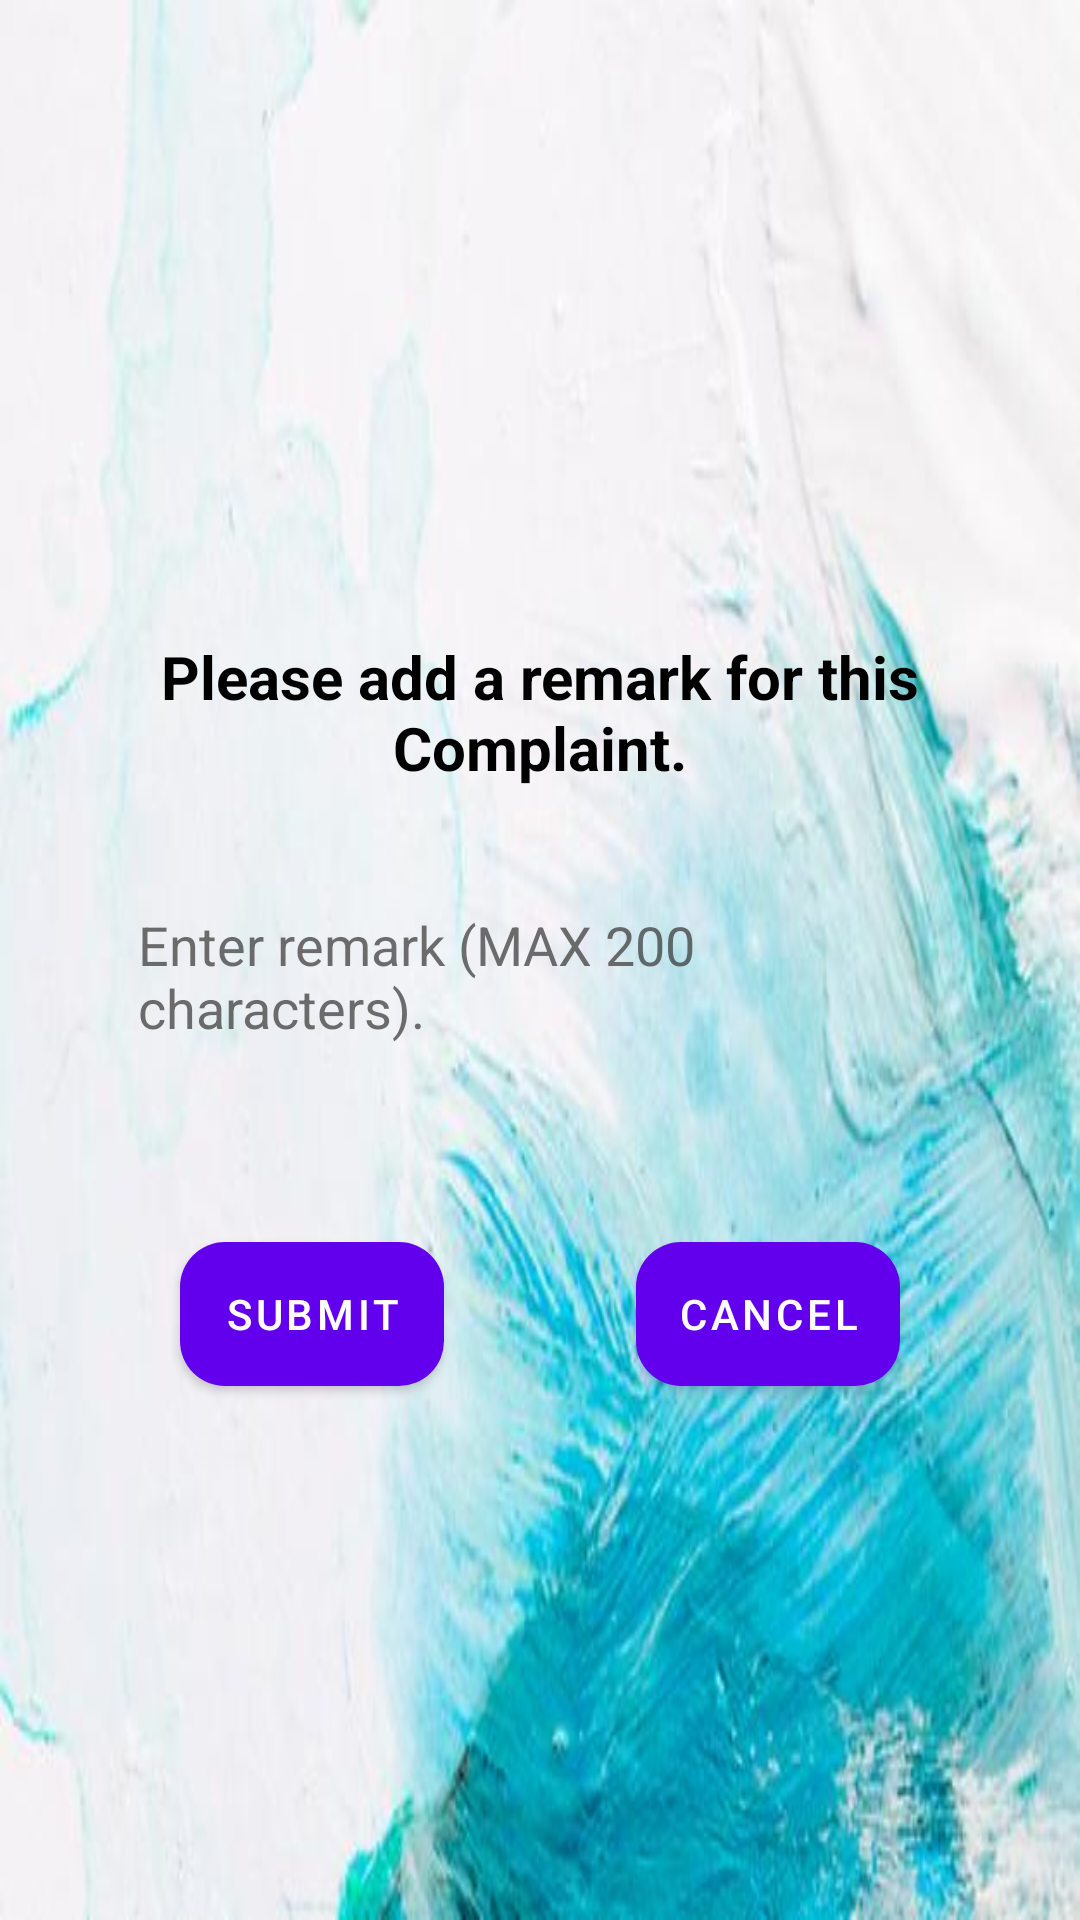

Here is an Android app screen rendered from its layout file. Give the layout XML and the strings, colors and styles it references.
<!-- AndroidManifest.xml: fallback theme Theme.MaterialComponents.DayNight.NoActionBar -->
<!-- res/layout/report_dialog.xml -->
<?xml version="1.0" encoding="utf-8"?>
<RelativeLayout xmlns:android="http://schemas.android.com/apk/res/android"
    xmlns:app="http://schemas.android.com/apk/res-auto"
    android:id="@+id/passFirst"
    android:visibility="visible"

    android:layout_centerInParent="true"
    android:layout_width="match_parent"
    android:layout_height="wrap_content"
    android:layout_marginStart="15dp"
    android:layout_marginTop="150dp"
    android:layout_marginEnd="15dp"

    android:background="@drawable/passback"
    app:layout_constraintCircleRadius="50dp"

    android:gravity="center"
    android:padding="10dp"
    app:layout_constraintStart_toStartOf="parent"
    app:layout_constraintTop_toTopOf="parent"

    app:layout_constraintVertical_weight="1">


    <TextView
        android:id="@+id/textrawreport"
        android:layout_width="wrap_content"
        android:layout_height="wrap_content"
        android:layout_marginTop="50dp"
        android:gravity="center"

        android:padding="4dp"
        android:text="Please add a remark for this Complaint."

        android:textColor="#000000"
        android:textSize="20sp"
        android:textStyle="bold" />


    <EditText
        android:id="@+id/enterpassreport"
        android:layout_width="match_parent"
        android:layout_height="wrap_content"
        android:layout_margin="30dp"
        android:background="@drawable/dat"
        android:ellipsize="start"
        android:hint="Enter remark (MAX 200 characters)."
        android:inputType="textMultiLine"
        android:maxLines="15"
        android:maxLength="200"
        android:minHeight="?actionBarSize"
        android:maxHeight="?actionBarSize"
        android:scrollbars="vertical"
        android:layout_below="@id/textrawreport"
        android:padding="6dp"
        android:textColor="#B0302F2F"
        android:textColorHint="#B0302F2F"
        android:textSize="18sp" />


    <Button
        android:id="@+id/yesPassreport"
        android:layout_width="wrap_content"
        android:layout_marginLeft="10dp"
        android:layout_height="wrap_content"
        android:layout_below="@+id/enterpassreport"
        android:layout_alignParentStart="true"
        android:layout_marginStart="50dp"
        android:layout_marginTop="30dp"
        android:background="@drawable/buttob"
        android:padding="4dp"
        android:layout_marginBottom="20dp"
        android:text="Submit"
        android:textColor="#ffffff"


        />
    <Button
        android:id="@+id/cancelPassReport"
        android:layout_marginRight="10dp"
        android:layout_width="wrap_content"
        android:layout_height="wrap_content"
        android:layout_below="@+id/enterpassreport"
        android:layout_marginTop="30dp"
        android:layout_marginEnd="50dp"
        android:layout_marginBottom="20dp"

        android:layout_alignParentEnd="true"
        android:background="@drawable/buttob"
        android:padding="4dp"
        android:text="Cancel"
        android:layout_marginLeft="15dp"
        android:textColor="#ffffff" />

    <androidx.core.widget.ContentLoadingProgressBar
        android:layout_width="30dp"
        android:layout_height="30dp"
        android:visibility="gone"
        android:layout_below="@+id/yesPassreport"
        android:layout_centerHorizontal="true"
        android:layout_marginTop="-55dp"
        android:id="@+id/progress_passReprot"/>

















</RelativeLayout>
<!-- resources referenced by this layout -->
<resources>
  <!-- drawable buttob (drawable-v24) -->
  <?xml version="1.0" encoding="utf-8"?>
  <shape xmlns:android="http://schemas.android.com/apk/res/android">
      <solid android:color="#3f48cc">
  
      </solid>
      <corners android:radius="15dp"></corners>
  </shape>
  <!-- drawable passback: jpg bitmap (drawable-hdpi, 7848 bytes) -->
</resources>
